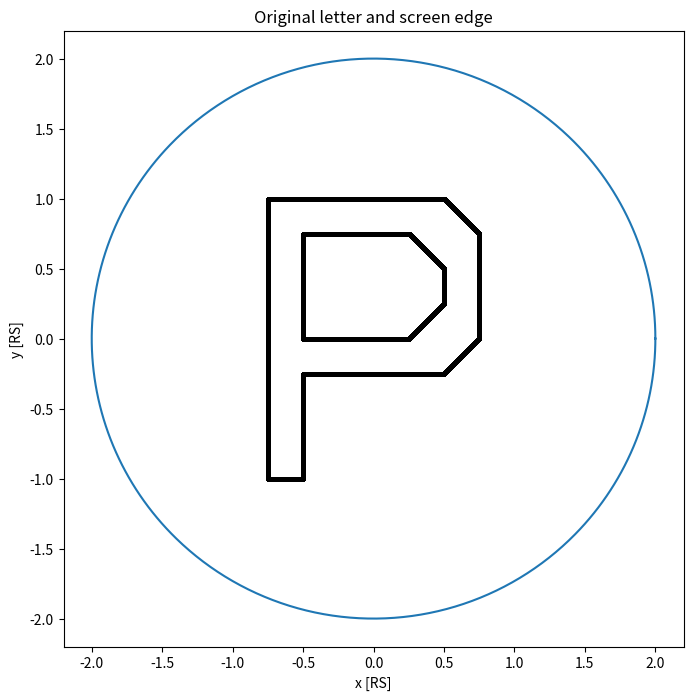
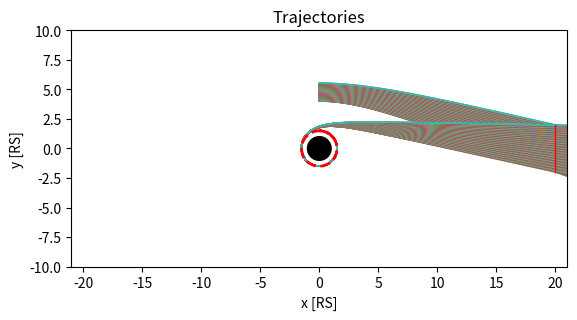
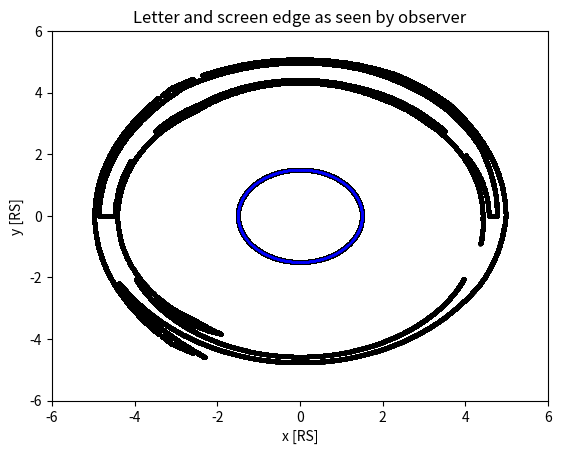
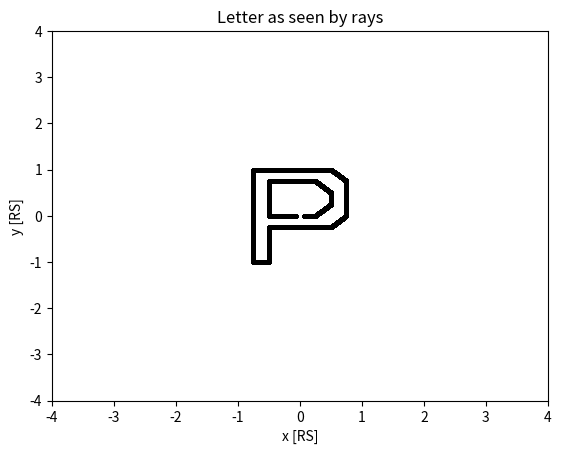

Python code for these plots, in order:
import numpy as np
import matplotlib.pyplot as plt
from scipy import integrate
import pandas as pd
from matplotlib import cm
import matplotlib as mpl
import sys

'''
Trajectory calculations are based on the solution from
David D. Nolte -
Introduction to Modern Dynamics - Chaos, Networks, Space and Time
Oxford University Press (2015)
'''

'''

This code is based on someone else's work
I have not tested it and I do not know how it works

'''

#constants
RS = 1          #Schwarzschild radius
R_ekran = 2*RS     #
d_ekran = 20*RS    #
d_obs = 0*RS
nFlag = 0       #near flag (particle is within d_ekran)
fFlag = 0       #far flag (particle has left d_ekran radius)
thetas = np.linspace(0,2*np.pi,1000) #angles
#precision
prec = 0.0001

def screen():
    '''Draws the screen and letter'''
    x = R_ekran*np.cos(thetas)
    y = R_ekran*np.sin(thetas)
    plt.figure(0,figsize=(8,8))
    plt.plot(x,y)

#Drawing letter "P"
    tlinex = np.arange(-.75,.5,prec)
    tlinex2 = np.arange(-.5,.25,prec)
    slinex = np.arange(.5,.75,prec)
    slinex2 = np.arange(.25,.5,prec)
    blinex = np.arange(-.5,.25,prec)
    blinex2 = np.arange(-.5,.5,prec)
    vlinex1 = np.array([-.75]*int(2/prec))
    vlinex2 = np.array([-.5]*int(0.75/prec))
    vlinex3 = np.array([.5]*int(.25/prec))
    vlinex4 = np.array([.75]*int(.75/prec))
    tliney = np.array([1]*int(1.25/prec))
    tliney2 = np.array([.75]*int(.75/prec))
    sliney = np.arange(1,.75,-prec)
    sliney2 = np.arange(.75,.5,-prec)
    sliney3 = np.arange(-.25,0,prec)
    sliney4 = np.arange(0,.25,prec)
    bliney = np.array([0]*int(.75/prec))
    bliney2 = np.array([-.25]*int(1/prec))
    vliney1 = np.arange(-1,1,prec)
    vliney2 = np.arange(-1,-.25,prec)
    vliney2b = np.arange(0,.75,prec)
    vliney3 = np.arange(.25,.5,prec)
    vliney4 = np.arange(0,.75,prec)
    bblinex = np.arange(-.75,-.5,prec)
    bbliney = np.array([-1]*int(.25/prec))
    xlist = np.concatenate([tlinex,tlinex2,slinex,slinex2,slinex,slinex2,
                          blinex,blinex2,vlinex1,vlinex2,
                          vlinex2,vlinex3,vlinex4,bblinex])
    ylist = np.concatenate([tliney,tliney2,sliney,sliney2,sliney3,sliney4,
                                bliney,bliney2,vliney1,vliney2,vliney2b,
                                vliney3,vliney4,bbliney])

    #In polar coordinates
    rlist = np.sqrt(xlist**2+ylist**2)
    tlist = np.arctan2(ylist,xlist)

    plt.scatter(xlist,ylist,c='k',s=4)
    plt.xlabel('x [RS]')
    plt.ylabel('y [RS]')
    plt.title('Original letter and screen edge')

    #Debug
    #plt.show()
    return rlist,tlist

def refraction(x,y):
    '''The refraction index
Taken from D.D. Nolte - p. 403'''
    rr0 = np.sqrt(x**2+y**2)
#n(r) = (1-((2*G*M)/(c^2*r)))**-1
#Schwarzschild radius:  RS = 2*G*M/c^2
    fac = np.abs((1-9*(RS/rr0)**2/8))   #Eikonal Correction Factor
    
    n = 1/(1-(RS/rr0))
    nx = -fac*n**2*RS*x/rr0**3
    ny = -fac*n**2*RS*y/rr0**3
    return [n,nx,ny]

def flow_deriv(rr,dt):
    '''Differential equation to solve - Dependent on n'''
    x,y,z,w=rr
    [n,nx,ny] = refraction(x,y)

    yp = np.zeros(shape=(4,))
    yp = z/n,w/n,nx,ny

    return yp

def draw_trajectory():
    '''test function for manually checking if ray hits
and determining range of ystart'''
    for i in range(0,10):
        xstart=-d_obs
        #0loop: 50
        #ymin - 6.825
        #ymax - 8.362
        #1loop: 50
        #ymin - 3.6538205
        #ymax - 3.6539293

        #0loop: 0
        #ymin - 4.0004
        #ymax - 5.5395
        #1loop: 0
        #ymin - 1.50003095
        #ymax - 1.50004367
        ystart=1.50003095+0.000001*i
        print(ystart)
        [n,nx,ny]=refraction(xstart,ystart)
        y0 = [xstart,ystart,n,0]
        tspan=np.linspace(1,700,3500)
        y=integrate.odeint(flow_deriv,y0,tspan)
        plt.figure(1)
        lines=plt.plot(y[:,0],y[:,1])
        plt.setp(lines,lw=1)
        plt.title('Trajectories')

        #Schwarzschild radius of blackhole
    circle= plt.Circle((0,0),radius=RS,color='k')
    ax=plt.gca()
    ax.add_patch(circle)
    plt.axis('scaled')
    axes = plt.gca()
    axes.set_xlim([19,21])
    axes.set_ylim([-2.2,2.2])
    #axes.set_xlim([-21,21])
    #axes.set_ylim([-10,10])
    axes.set_xlabel('x [RS]')
    axes.set_ylabel('y [RS]')

    #Circular photon orbit:
    xstart = 0
    ystart = 1.5*RS
    [n,nx,ny] = refraction(xstart,ystart)
    y0 = [xstart,ystart,n,0]
    tspan=np.linspace(1,12,900)
    y = integrate.odeint(flow_deriv,y0,tspan)
    lines2 = plt.plot(y[1:,0],y[1:,1],lw=.5)
    plt.setp(lines2,lw=2,color='r',ls='--')
    plt.plot([d_ekran,d_ekran],
             [R_ekran,-R_ekran],color='r',lw=1)
    plt.show()
    

def main():
    #Test function below:
    #draw_trajectory()
    #sys.exit()
    radletter,thetaletter = screen()
    #setting up the trajectory:
#loop for several starting points
#Loops: For different observator distances: 500,50,0
    #loop hit lists:
    #loop0 = np.linspace(6.958,8.5294,200)
    #loop0 = np.linspace(6.825,8.362,200)
    loop0 = np.linspace(4.0004,5.5395,200)
    print(loop0[1]-loop0[0])
#Loops: For different observator distances: 500,50,0
    #loop1 = np.linspace(3.720735,3.7208456,200)
    #loop1 = np.linspace(3.6538205,3.6539293,200)
    loop1 = np.linspace(1.50003095,1.50004367,200)
    print(loop1[1]-loop1[0])
    #Second loop trajectories are dismissed due to rounding error
    #loop2 = np.linspace(3.7203734711,3.7203734951,100)
    #defining accuracy of "hit"
    eps = [1e-3,1e-8,5e-10]
    hitlist = []
    startlist = []
    for i,loop in enumerate([loop0,loop1]):
        epsloop = eps[i]
        for ystart in loop:
            xstart=-d_obs
            #no loops:
            #8.5294 - maximum ystart hit
            #6.958 - minimum ystart hit
            #1 loop:
            #3.7208456 - maximum ystart hit
            #3.720735 - minimum ystart hit
            #2 loops: (true for tspan length of 2000!)
            #3.7203734951 - maximum ystart hit
            #3.7203734711 - minimum ystart hit
            #ystart=loop0[i]
            #Debugging:
            #print(ystart)

            [n,nx,ny] = refraction(xstart,ystart)
            
            y0 = [xstart,ystart,n,0]
            #Time amount to consider
            tspan = np.linspace(1,700,3500)
            #integration of differential functions
            y = integrate.odeint(flow_deriv,y0,tspan)
            temp = y[y[:,0]>(d_ekran-epsloop)][0]
            temp = temp[:2]
            #Debug
            #print(f"Hit at:{temp}")
            startlist.append(ystart)
            hitlist.append(temp)
            plt.figure(1)
            lines=plt.plot(y[:,0],y[:,1])
            plt.setp(lines,lw=1)
    plt.title('Trajectories')
            
    #Schwarzschild radius of blackhole
    circle= plt.Circle((0,0),radius=RS,color='k')
    ax=plt.gca()
    ax.add_patch(circle)
    plt.axis('scaled')
    axes = plt.gca()
    axes.set_xlim([-21,21])
    axes.set_ylim([-10,10])
    axes.set_xlabel('x [RS]')
    axes.set_ylabel('y [RS]')

    #Circular photon orbit:
    xstart = 0
    ystart = 1.5*RS
    [n,nx,ny] = refraction(xstart,ystart)
    y0 = [xstart,ystart,n,0]
    tspan=np.linspace(1,12,900)
    y = integrate.odeint(flow_deriv,y0,tspan)
    lines2 = plt.plot(y[1:,0],y[1:,1],lw=.5)
    plt.setp(lines2,lw=2,color='r',ls='--')
    plt.plot([d_ekran,d_ekran],
             [R_ekran,-R_ekran],color='r',lw=1)
    #plt.show()
    #trajectory set
    #Now to calculate the disturbed picture
    hitlist=np.array(hitlist)
    hitlist = np.sqrt((hitlist[:,0]-20)**2+hitlist[:,1]**2)
    startlist = np.array(startlist)
    #print(hitlist)
    #Looking if ray hits point in 0.01 radius (precision of ekran)
    hitletter = []
    hitletterekran = []
    #hitlist - entire list of ray position when hitting ekran
    #radletter - r-coordinates of letter points
    #thetaletter - theta-coordinates of letter points
    #thetas - list of angles
    #startlist - list of ray starting displacement from x axis
    for j,r in enumerate(hitlist):
        for i,rletter in enumerate(radletter):
            if abs(r-rletter)<0.01:
                hitletterekran.append([rletter,thetaletter[i]])
                hitletter.append([startlist[j],thetaletter[i]])
    ekranhit = []
    for j,r in enumerate(hitlist):
        if abs(r-R_ekran)<0.01:
            for theta in thetas:
                ekranhit.append([startlist[j],theta])
    ekranhit = np.array(ekranhit)
    hitletter = np.array(hitletter)
    hitletterekran = np.array(hitletterekran)
    #print(hitletter[:,0])
    #Disturbed letter with edge hitting photons in blue
    plt.figure(3)
    plt.scatter(hitletter[:,0]*np.cos(hitletter[:,1]),
                hitletter[:,0]*np.sin(hitletter[:,1]),s=4,c='k')
    plt.scatter(ekranhit[:,0]*np.cos(ekranhit[:,1]),
                ekranhit[:,0]*np.sin(ekranhit[:,1]),s=0.1,c='b')
    plt.xlim([-6,6])
    plt.ylim([-6,6])
    plt.title('Letter and screen edge as seen by observer')
    plt.xlabel('x [RS]')
    plt.ylabel('y [RS]')
    #Letter as "seen" by the projected rays
    plt.figure(4)
    plt.scatter(hitletterekran[:,0]*np.cos(hitletterekran[:,1]),
                hitletterekran[:,0]*np.sin(hitletterekran[:,1]),
                s=4,c='k')
    plt.xlim([-4,4])
    plt.ylim([-4,4])
    plt.title('Letter as seen by rays')
    plt.xlabel('x [RS]')
    plt.ylabel('y [RS]')
    plt.show()
    
    


if __name__ == "__main__":
    main()
    
        
